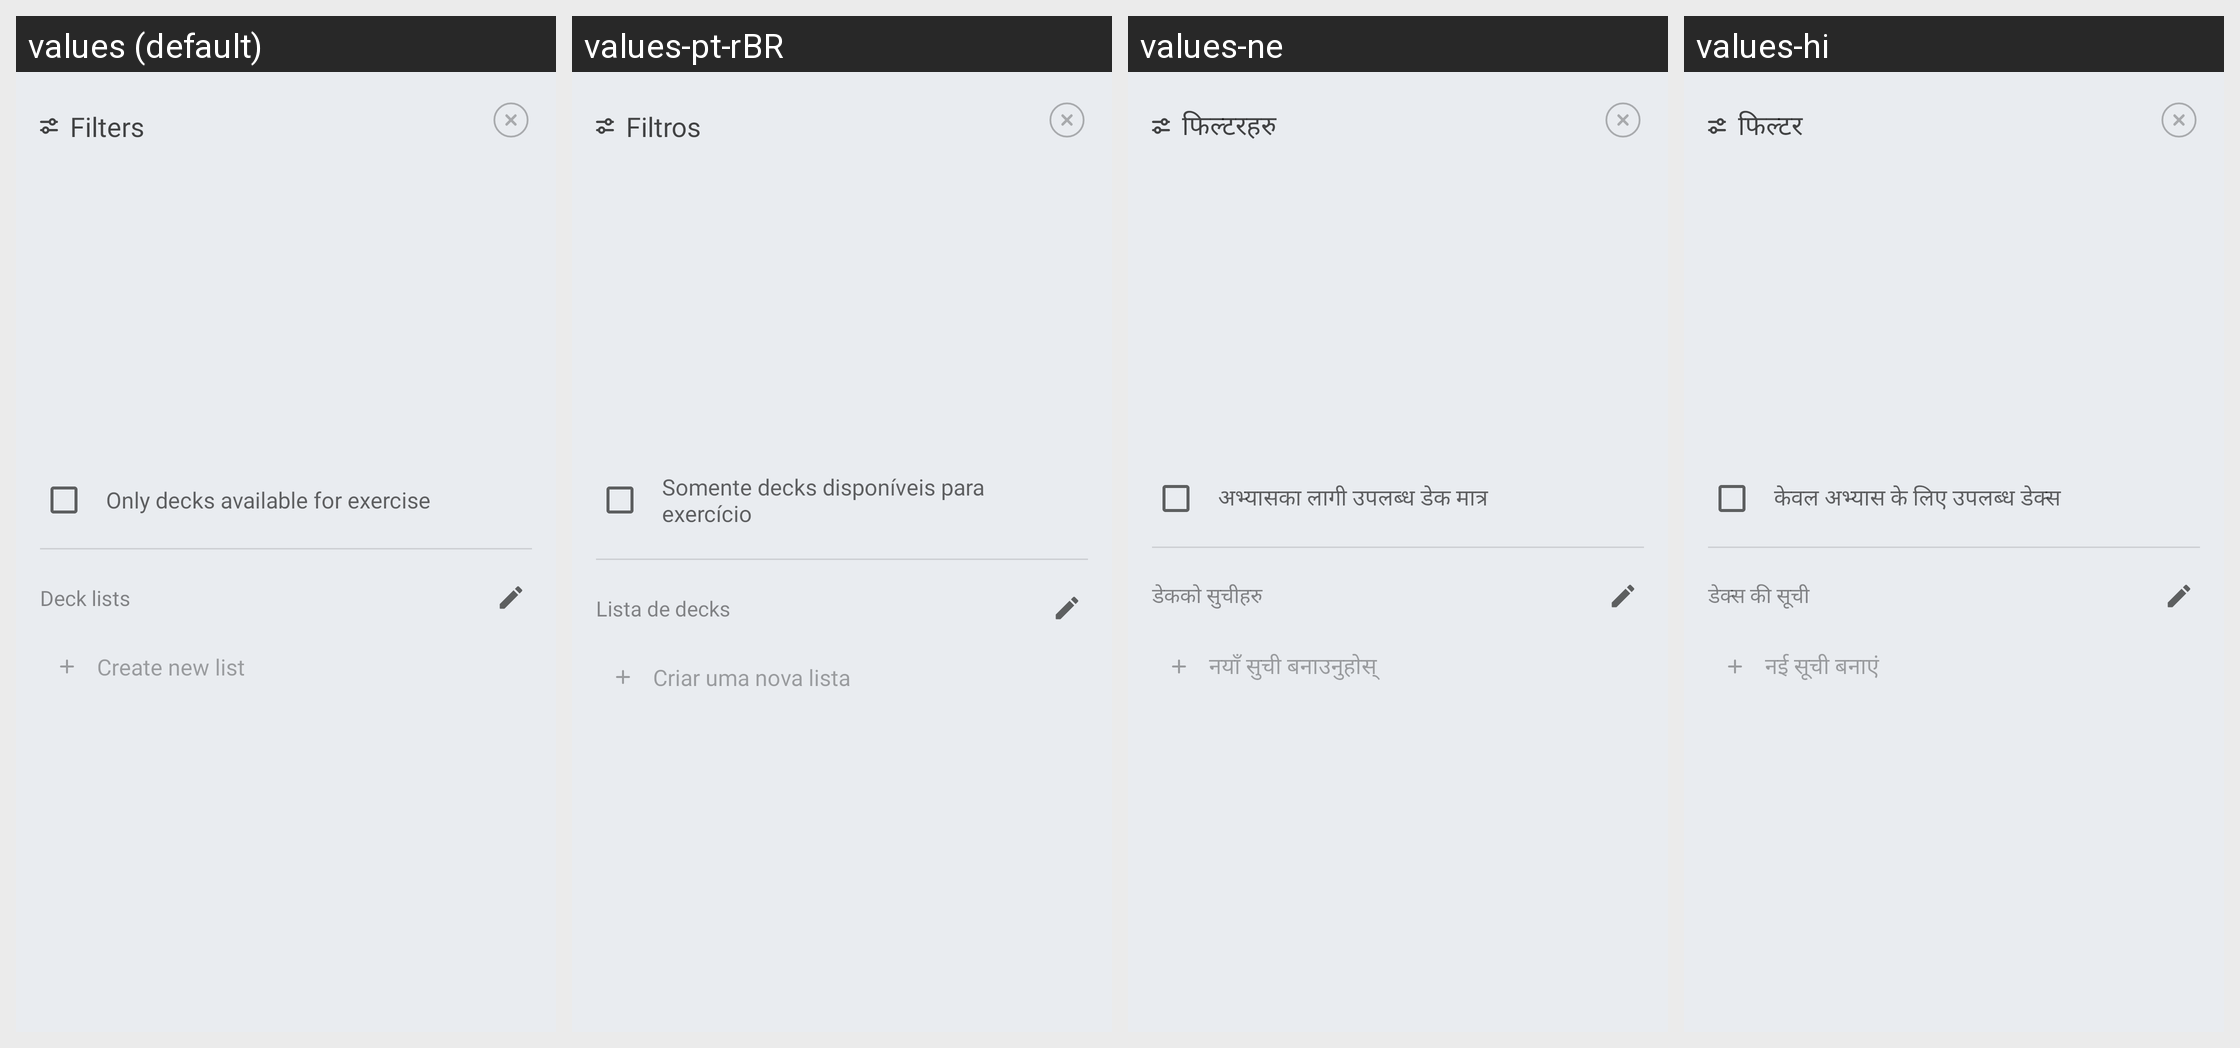

Here is an Android app screen in its default locale and in the app's own translations. Write out the translated-string differences for the strings that appear on this screen.
Android screen res/layout/popup_deck_filters.xml rendered under 4 locales, left to right: values (default), values-pt-rBR, values-ne, values-hi. Device: Nexus 5 (rendered at 1080×1920; each locale shown at half size, 540×960, under a caption strip naming it); theme AppTheme.
Other locales in the repository, not shown: values-cs, values-de, values-el, values-es, values-eu, values-fr, values-in, values-it, values-nl, values-pl, values-pt-rPT, values-ru, values-tr, values-uk, values-vi, values-zh-rCN.
Strings drawn on this screen, with the default value and each locale's value (text and hints the layout hard-codes, and strings that could not be matched under every locale, appear in the picture but are not listed):

title_deck_filters_popup
  values: Filters
  values-pt-rBR: Filtros
  values-ne: फिल्टरहरु
  values-hi: फिल्टर

deck_filter_only_decks_available_for_exercise
  values: Only decks available for exercise
  values-pt-rBR: Somente decks disponíveis para exercício
  values-ne: अभ्यासका लागी उपलब्ध डेक मात्र
  values-hi: केवल अभ्यास के लिए उपलब्ध डेक्स

section_title_in_filters_popup_deck_lists
  values: Deck lists
  values-pt-rBR: Lista de decks
  values-ne: डेकको सुचीहरु
  values-hi: डेक्स की सूची

create_new_deck_list
  values: Create new list
  values-pt-rBR: Criar uma nova lista
  values-ne: नयाँ सुची बनाउनुहोस्
  values-hi: नई सूची बनाएं
